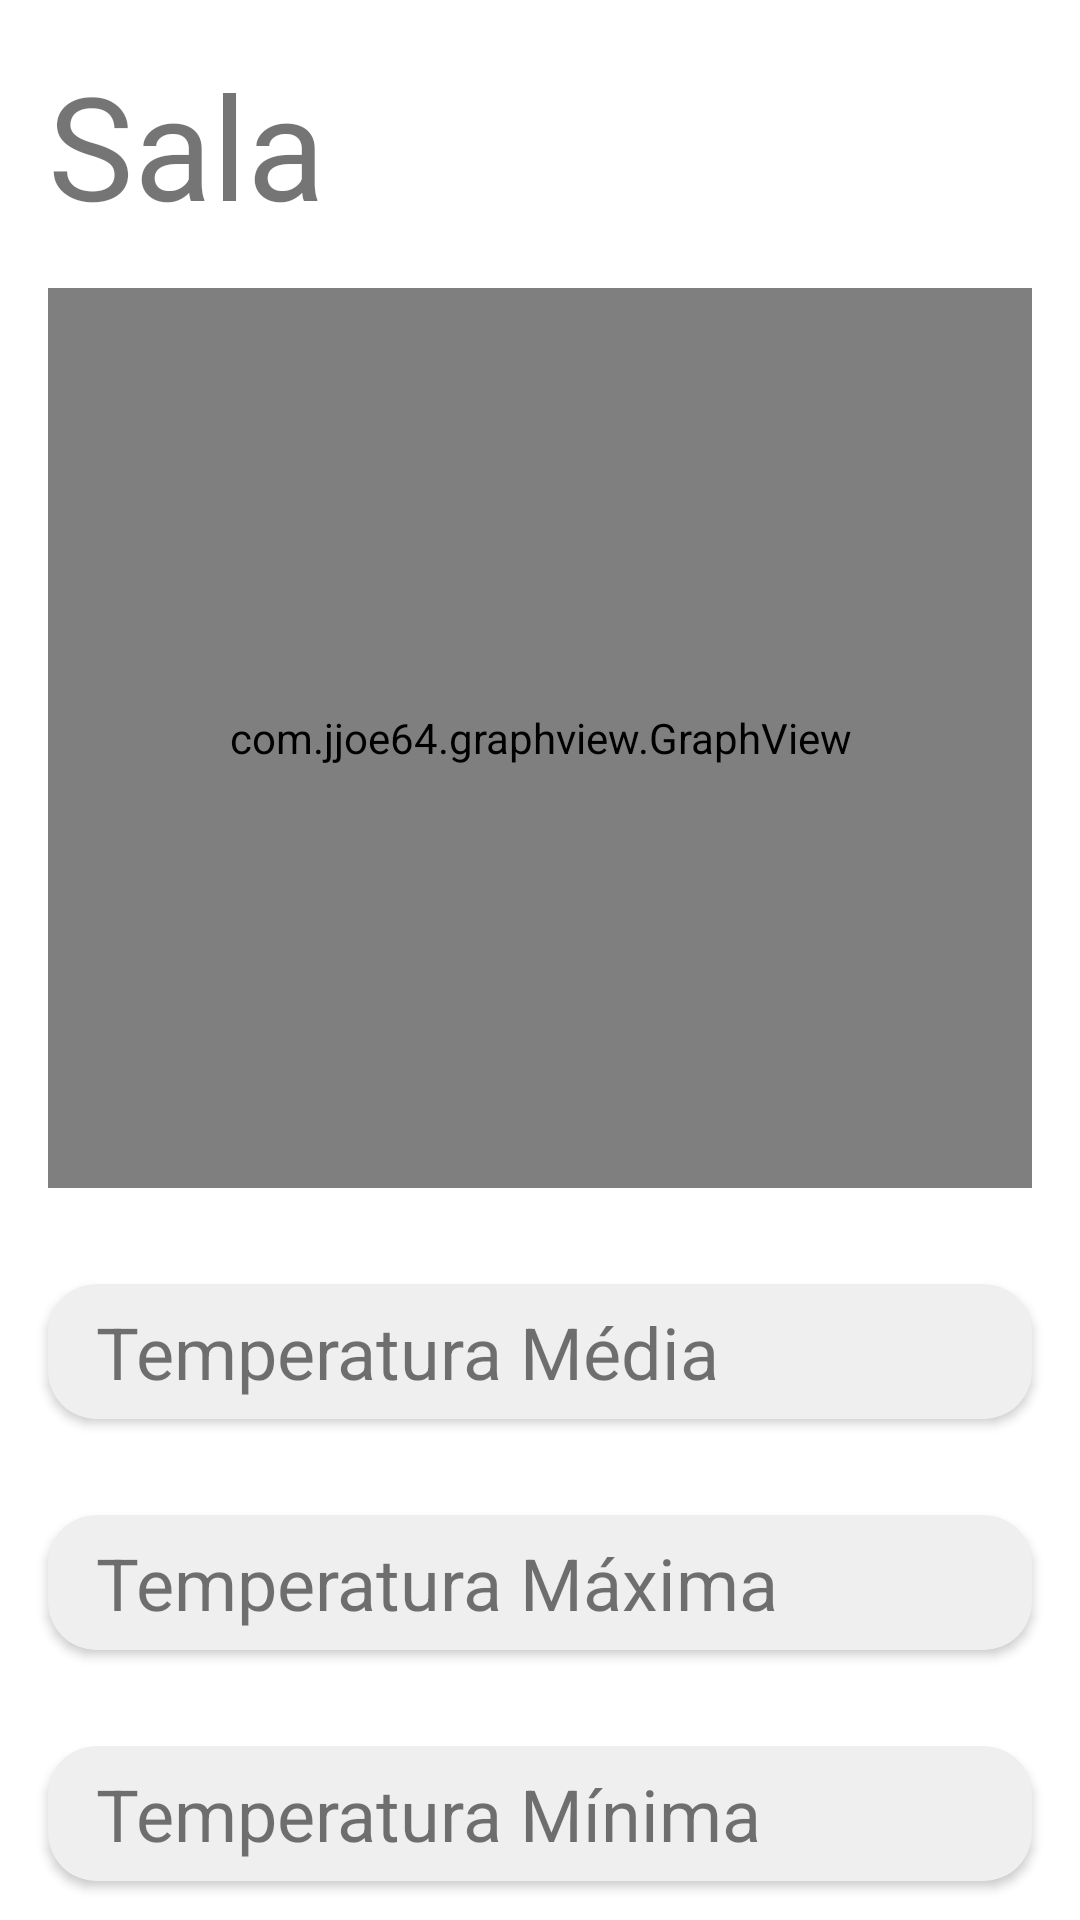

Produce the Android XML layout that renders to this screen, including the resource entries it uses.
<!-- AndroidManifest.xml: application theme Theme.SmartRooms -->
<!-- res/layout/activity_detalhe_sensor.xml -->
<?xml version="1.0" encoding="utf-8"?>
<androidx.constraintlayout.widget.ConstraintLayout xmlns:android="http://schemas.android.com/apk/res/android"
    xmlns:app="http://schemas.android.com/apk/res-auto"
    xmlns:tools="http://schemas.android.com/tools"
    android:layout_width="match_parent"
    android:layout_height="match_parent"
    tools:context=".ui.sensor.DetalheSensorActivity">


    <LinearLayout
        android:id="@+id/linearLayout"
        android:layout_width="match_parent"
        android:layout_height="64dp"
        android:layout_margin="@dimen/margin"
        android:layout_marginTop="16dp"
        android:orientation="horizontal"
        app:layout_constraintTop_toTopOf="parent"
        tools:layout_editor_absoluteX="16dp">

        <TextView
            android:id="@+id/room_name"
            android:layout_width="wrap_content"
            android:layout_height="64dp"
            android:layout_marginEnd="@dimen/margin_small"
            android:layout_weight="1"
            android:text="Sala"
            android:textSize="48dp" />

    </LinearLayout>

    <com.jjoe64.graphview.GraphView
        android:id="@+id/graph_temperature"
        android:layout_width="match_parent"
        android:layout_height="300dip"
        android:layout_marginStart="@dimen/margin"
        android:layout_marginTop="@dimen/margin"
        android:layout_marginEnd="@dimen/margin"
        app:layout_constraintEnd_toEndOf="parent"
        app:layout_constraintStart_toStartOf="parent"
        app:layout_constraintTop_toBottomOf="@+id/linearLayout" />

    <androidx.cardview.widget.CardView
        android:id="@+id/room_temperature_avg"
        android:layout_width="0dp"
        android:layout_height="45dp"
        app:layout_constraintTop_toBottomOf="@id/graph_temperature"
        android:layout_marginTop="@dimen/margin_cardView_temperatures"
        android:foreground="?attr/selectableItemBackgroundBorderless"
        app:cardBackgroundColor="@color/colorBackgroundCard"
        app:cardCornerRadius="@dimen/margin"
        android:layout_marginStart="@dimen/margin"
        android:layout_marginEnd="@dimen/margin"
        app:layout_constraintEnd_toEndOf="parent"
        app:layout_constraintStart_toStartOf="parent">

        <androidx.constraintlayout.widget.ConstraintLayout
            android:layout_width="match_parent"
            android:layout_height="match_parent">

            <TextView
                android:id="@+id/tipo_temperatura"
                android:layout_width="wrap_content"
                android:layout_height="wrap_content"
                android:layout_margin="@dimen/margin"
                android:layout_marginStart="@dimen/margin"
                android:layout_marginTop="@dimen/margin"
                android:layout_marginBottom="@dimen/margin"
                android:text="@string/temperatura_media"
                android:textSize="24sp"
                app:layout_constraintBottom_toBottomOf="parent"
                app:layout_constraintStart_toStartOf="parent"
                app:layout_constraintTop_toTopOf="parent" />

            <LinearLayout
                android:layout_width="wrap_content"
                android:layout_height="wrap_content"
                android:layout_margin="@dimen/margin"
                android:gravity="center_vertical"
                android:orientation="horizontal"
                app:layout_constraintBottom_toBottomOf="parent"
                app:layout_constraintEnd_toEndOf="parent">

                <TextView
                    android:id="@+id/text_temperature_avg"
                    android:layout_width="wrap_content"
                    android:layout_height="wrap_content"
                    android:textSize="18sp"
                    app:layout_constraintBottom_toBottomOf="parent"
                    app:layout_constraintTop_toTopOf="parent"
                    tools:text="30 º" />

            </LinearLayout>

        </androidx.constraintlayout.widget.ConstraintLayout>

    </androidx.cardview.widget.CardView>

    <androidx.cardview.widget.CardView
        android:id="@+id/room_temperature_max"
        android:layout_width="0dp"
        android:layout_height="45dp"
        app:layout_constraintTop_toBottomOf="@id/room_temperature_avg"
        android:layout_marginTop="@dimen/margin_cardView_temperatures"
        android:foreground="?attr/selectableItemBackgroundBorderless"
        app:cardBackgroundColor="@color/colorBackgroundCard"
        app:cardCornerRadius="@dimen/margin"
        android:layout_marginStart="@dimen/margin"
        android:layout_marginEnd="@dimen/margin"
        app:layout_constraintEnd_toEndOf="parent"
        app:layout_constraintStart_toStartOf="parent">

        <androidx.constraintlayout.widget.ConstraintLayout
            android:layout_width="match_parent"
            android:layout_height="match_parent">

            <TextView
                android:id="@+id/tipo_temp."
                android:layout_width="wrap_content"
                android:layout_height="wrap_content"
                android:layout_margin="@dimen/margin"
                android:layout_marginStart="@dimen/margin"
                android:layout_marginTop="@dimen/margin"
                android:layout_marginBottom="@dimen/margin"
                android:text="@string/temperatura_maxima"
                android:textSize="24sp"
                app:layout_constraintBottom_toBottomOf="parent"
                app:layout_constraintStart_toStartOf="parent"
                app:layout_constraintTop_toTopOf="parent" />

            <LinearLayout
                android:layout_width="wrap_content"
                android:layout_height="wrap_content"
                android:layout_margin="@dimen/margin"
                android:gravity="center_vertical"
                android:orientation="horizontal"
                app:layout_constraintBottom_toBottomOf="parent"
                app:layout_constraintEnd_toEndOf="parent">

                <TextView
                    android:id="@+id/text_temperature_max"
                    android:layout_width="wrap_content"
                    android:layout_height="wrap_content"
                    android:textSize="18sp"
                    app:layout_constraintBottom_toBottomOf="parent"
                    app:layout_constraintTop_toTopOf="parent"
                    tools:text="45 º" />

            </LinearLayout>

        </androidx.constraintlayout.widget.ConstraintLayout>

    </androidx.cardview.widget.CardView>



    <androidx.cardview.widget.CardView
    android:id="@+id/room_temperature_min"
    android:layout_width="0dp"
    android:layout_height="45dp"
    app:layout_constraintTop_toBottomOf="@id/room_temperature_max"
    android:layout_marginTop="@dimen/margin_cardView_temperatures"
    android:foreground="?attr/selectableItemBackgroundBorderless"
    app:cardBackgroundColor="@color/colorBackgroundCard"
    app:cardCornerRadius="@dimen/margin"
    android:layout_marginStart="@dimen/margin"
    android:layout_marginEnd="@dimen/margin"
    app:layout_constraintEnd_toEndOf="parent"
    app:layout_constraintStart_toStartOf="parent">

    <androidx.constraintlayout.widget.ConstraintLayout
        android:layout_width="match_parent"
        android:layout_height="match_parent">

        <TextView
            android:id="@+id/tipo_temper."
            android:layout_width="wrap_content"
            android:layout_height="wrap_content"
            android:layout_margin="@dimen/margin"
            android:layout_marginStart="@dimen/margin"
            android:layout_marginTop="@dimen/margin"
            android:layout_marginBottom="@dimen/margin"
            android:text="@string/temperatura_minima"
            android:textSize="24sp"
            app:layout_constraintBottom_toBottomOf="parent"
            app:layout_constraintStart_toStartOf="parent"
            app:layout_constraintTop_toTopOf="parent" />

        <LinearLayout
            android:layout_width="wrap_content"
            android:layout_height="wrap_content"
            android:layout_margin="@dimen/margin"
            android:gravity="center_vertical"
            android:orientation="horizontal"
            app:layout_constraintBottom_toBottomOf="parent"
            app:layout_constraintEnd_toEndOf="parent">

            <TextView
                android:id="@+id/text_temperature_min"
                android:layout_width="wrap_content"
                android:layout_height="wrap_content"
                android:textSize="18sp"
                app:layout_constraintBottom_toBottomOf="parent"
                app:layout_constraintTop_toTopOf="parent"
                tools:text="10 º" />

        </LinearLayout>

    </androidx.constraintlayout.widget.ConstraintLayout>

    </androidx.cardview.widget.CardView>

</androidx.constraintlayout.widget.ConstraintLayout>
<!-- resources referenced by this layout -->
<resources>
  <color name="colorBackgroundCard">#EFEFEF</color>
  <dimen name="margin">16dp</dimen>
  <dimen name="margin_cardView_temperatures">32dp</dimen>
  <dimen name="margin_small">8dp</dimen>
  <string name="temperatura_maxima">Temperatura Máxima</string>
  <string name="temperatura_media">Temperatura Média</string>
  <string name="temperatura_minima">Temperatura Mínima</string>
  <style name="Theme.SmartRooms" parent="Theme.MaterialComponents.DayNight.NoActionBar">
          
          <item name="colorPrimary">@color/colorPrimary</item>
          <item name="colorPrimaryVariant">@color/colorPrimary</item>
          <item name="colorOnPrimary">@color/colorPrimary</item>
          
          <item name="colorSecondary">@color/colorSecondary</item>
          <item name="colorSecondaryVariant">@color/colorSecondary</item>
          <item name="colorOnSecondary">@color/colorSecondary</item>
          
          <item name="android:statusBarColor">?attr/colorPrimaryVariant</item>
          
      </style>
  
  -
  <color name="colorPrimary">#0F4F33</color>
  <color name="colorSecondary">#037B4A</color>
</resources>
